10-way image classification set "train_split" from GitHub (jalmariJee/WaterMeterGaugeAnalyzer); label vocabulary: digit 0, digit 1, digit 2, digit 3, digit 4, digit 5, digit 6, digit 7, digit 8, digit 9.

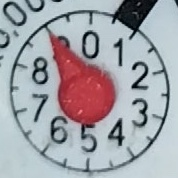
Label: digit 9

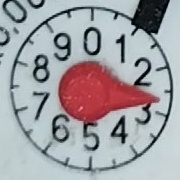
Label: digit 2

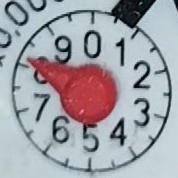
Label: digit 8

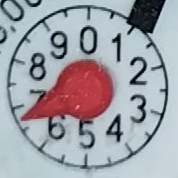
Label: digit 6

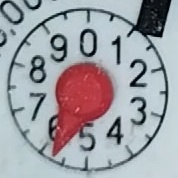
Label: digit 5

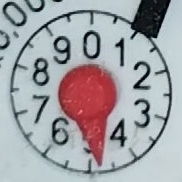
Label: digit 4
